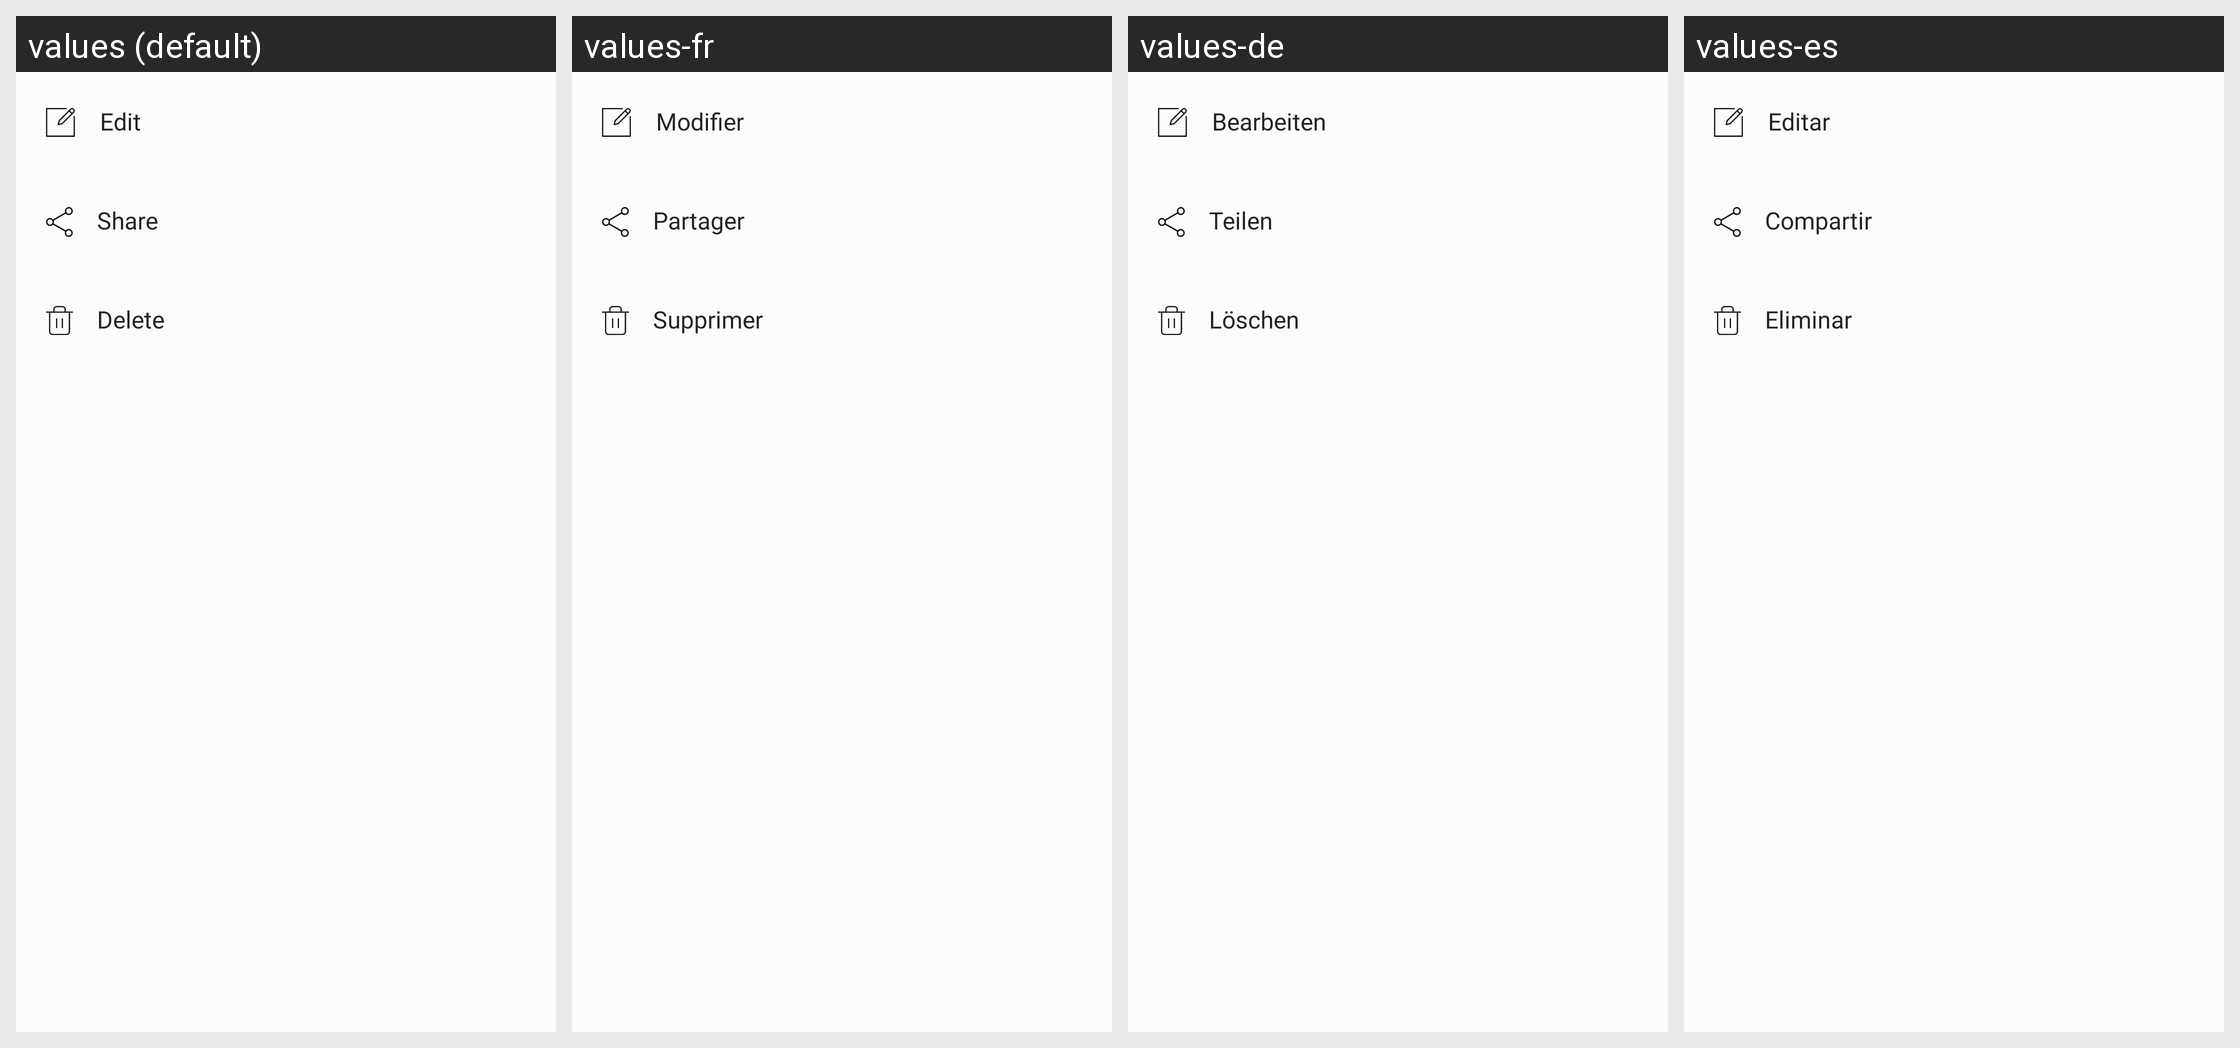

The Android screen above is rendered under several locales of the same app. Produce the string resources it draws, with the default and per-locale values.
Android screen res/layout/my_post_detail_bottom_sheet.xml rendered under 4 locales, left to right: values (default), values-fr, values-de, values-es. Device: Nexus 5 (rendered at 1080×1920; each locale shown at half size, 540×960, under a caption strip naming it); theme AppTheme.
Other locales in the repository, not shown: values-it, values-pt.
Strings drawn on this screen, with the default value and each locale's value (text and hints the layout hard-codes, and strings that could not be matched under every locale, appear in the picture but are not listed):

bottom_sheet_edit
  values: Edit
  values-fr: Modifier
  values-de: Bearbeiten
  values-es: Editar

bottom_sheet_share
  values: Share
  values-fr: Partager
  values-de: Teilen
  values-es: Compartir

bottom_sheet_delete
  values: Delete
  values-fr: Supprimer
  values-de: Löschen
  values-es: Eliminar
